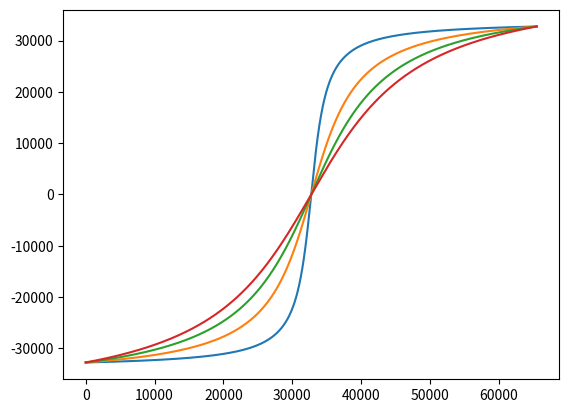

The script that saved this image:
# -*- coding: utf-8 -*-
"""
Created on Wed Feb 10 17:17:18 2021

@author: francesco.maio
"""

import numpy as np
import math
import matplotlib.pyplot as plt

def sat_16b_signed(x,steep):
    return math.atan(x/( (1<<15) * (0.05 + 0.1*steep) ))   

N = 4
LUTs = []

for sig in range(N):
    LUT = np.zeros((1<<16),dtype=float)
    for i in range(LUT.shape[0]):
        LUT[i] = sat_16b_signed( i - (1<<15) , sig)
        
    #rescale such that it's between -32k and +32k
    LUT = (1<<16)*LUT/(np.max(LUT)-np.min(LUT))
        
    print(f"{sig} - max {np.max(LUT)} - min {np.min(LUT)}")
    LUTs.append(LUT)



for i in range(N):
    plt.plot(np.arange(0,LUTs[i].shape[0],dtype=int),LUTs[i])
    
    
    with open(f"atan_lut_steep_{i}.h","w") as fd:
        fd.write(f"#ifndef ATAN_LUT_{i}_H\n")
        fd.write(f"#define ATAN_LUT_{i}_H\n")
        fd.write("#include <ap_axi_sdata.h>\n")
        fd.write("ap_int<16>  atan_lut_steep_{}[{}] = {} {},\n".format(i,len(LUT),'{',int(LUT[0])))
        for x in LUT[1:-1]:
            fd.write("\t\t")
            fd.write(str(int(x))+",\n")
        fd.write("{} {};\n".format(int(LUT[-1]),'}'))
        fd.write("#endif")
